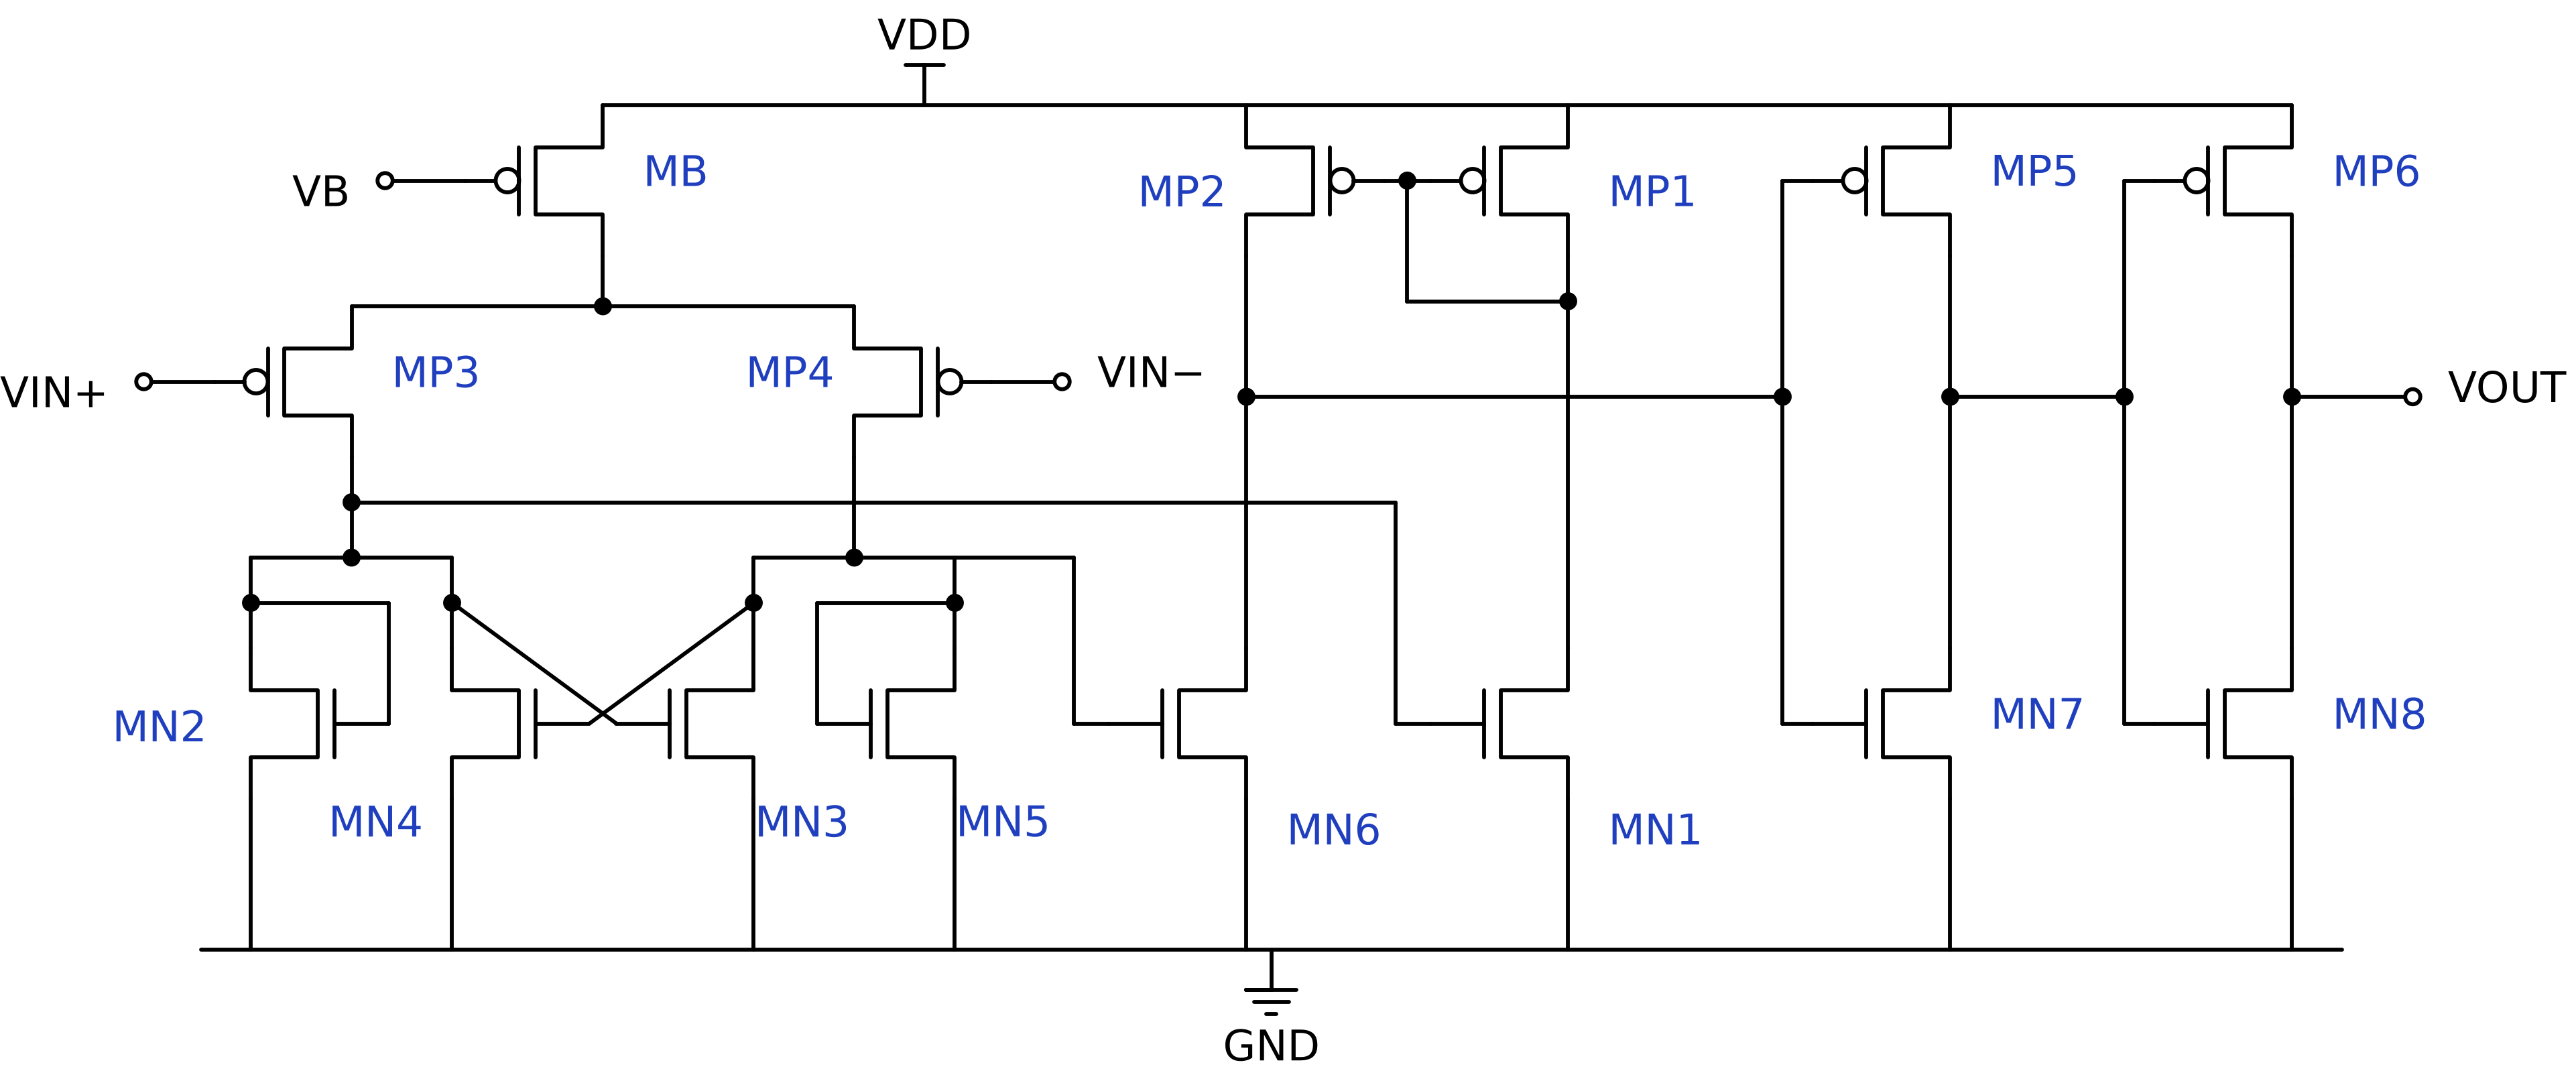

Recreate this plot in Python.
"""圖 比較器電路 CMP01（依 hspice/sub_system.net 的 .SUBCKT CMP01 繪製，元件名稱去掉 M_ 前綴）。
Run: python diagram/report/fig2_10_cmp01.py
"""
from pathlib import Path
import sys
sys.path.insert(0, str(Path(__file__).resolve().parent))
from _style import Sch, elm

OUT = Path(__file__).resolve().parent
s = Sch(); A, P, W = s.A, s.P, s.wire
YV, YG = 12.0, 3.6
YT = 10.0            # N_TAIL
YNODE = 7.5          # N_LOAD_L / N_LOAD_R rows
YND = 6.6            # NMOS drains
PF = lambda x, y, gate_left=True: A((elm.PFet(bulk=False).right().reverse() if gate_left else elm.PFet(bulk=False).right()).anchor('source').at((x, y)))
NF = lambda x, y, gate_left=True: A((elm.NFet(bulk=False).right().reverse() if gate_left else elm.NFet(bulk=False).right()).anchor('drain').at((x, y)))

# ---- tail + input pair
XB, XP3, XP4 = 5.0, 2.5, 7.5
mb = PF(XB, YV); s.lab((XB + 0.3, P(mb, 'gate')[1]), 'MB')
g = P(mb, 'gate'); W(g, (g[0] - 0.8, g[1])); s.port((g[0] - 0.8, g[1]), 'VB', 'left')
W(P(mb, 'drain'), (XB, YT)); s.dot((XB, YT)); W((XP3, YT), (XP4, YT))
mp3 = PF(XP3, YT, True); mp4 = PF(XP4, YT, False)
g = P(mp3, 'gate'); W(g, (g[0] - 0.7, g[1])); s.port((g[0] - 0.7, g[1]), 'VIN+', 'left')
g = P(mp4, 'gate'); W(g, (g[0] + 0.7, g[1])); s.port((g[0] + 0.7, g[1]), 'VIN−', 'right')
s.lab((XP3 + 0.3, P(mp3, 'gate')[1]), 'MP3'); s.lab((XP4 - 0.3, P(mp4, 'gate')[1]), 'MP4', 'right')
W(P(mp3, 'drain'), (XP3, YNODE)); W(P(mp4, 'drain'), (XP4, YNODE))

# ---- loads: MN2 (diode) MN4 (cross) | MN3 (cross) MN5 (diode)
X2, X4, X3, X5 = 1.5, 3.5, 6.5, 8.5
W((X2, YNODE), (X4, YNODE)); W((X3, YNODE), (X5, YNODE))
s.dot((XP3, YNODE)); s.dot((XP4, YNODE))
mn2 = NF(X2, YND, False); mn4 = NF(X4, YND, False); mn3 = NF(X3, YND, True); mn5 = NF(X5, YND, True)
for x in (X2, X4, X3, X5):
    W((x, YNODE), (x, YND))
YX = 7.05
g = P(mn2, 'gate'); W(g, (g[0], YX), (X2, YX)); s.dot((X2, YX))                 # MN2 diode
g = P(mn5, 'gate'); W(g, (g[0], YX), (X5, YX)); s.dot((X5, YX))                 # MN5 diode
W(P(mn4, 'gate'), (X3, YX)); s.dot((X3, YX))                                     # MN4 gate -> N_LOAD_R
W(P(mn3, 'gate'), (X4, YX)); s.dot((X4, YX))                                     # MN3 gate -> N_LOAD_L
s.lab((X2 - 0.3, P(mn2, 'gate')[1]), 'MN2', 'right'); s.lab((X4 - 0.15, P(mn4, 'gate')[1] - 0.95), 'MN4', 'right')
s.lab((X3 + 0.15, P(mn3, 'gate')[1] - 0.95), 'MN3'); s.lab((X5 + 0.15, P(mn5, 'gate')[1] - 0.95), 'MN5')

# ---- output stage: MP2 / MN6 (gate R) -> N_COMP_OUT,  MP1 (diode) / MN1 (gate L) -> N_PGATE
XO1, XO2 = 11.4, 14.6          # XO1: MP2/MN6 column, XO2: MP1/MN1 column
mp2 = PF(XO1, YV, False); mp1 = PF(XO2, YV, True)
W(P(mp2, 'gate'), P(mp1, 'gate'))
xm = (P(mp2, 'gate')[0] + P(mp1, 'gate')[0]) / 2; s.dot((xm, P(mp1, 'gate')[1]))
yd = P(mp1, 'drain')[1] - 0.45
W((xm, P(mp1, 'gate')[1]), (xm, yd), (XO2, yd)); s.dot((XO2, yd))
mn6 = NF(XO1, YND, True); mn1 = NF(XO2, YND, True)
W(P(mp2, 'drain'), P(mn6, 'drain')); W(P(mp1, 'drain'), P(mn1, 'drain'))
s.lab((XO1 - 0.3, P(mp2, 'gate')[1]), 'MP2', 'right'); s.lab((XO2 + 0.3, P(mp1, 'gate')[1]), 'MP1')
s.lab((XO1 + 0.3, P(mn6, 'gate')[1] - 0.95), 'MN6'); s.lab((XO2 + 0.3, P(mn1, 'gate')[1] - 0.95), 'MN1')
YLR = 8.05
xa = P(mn1, 'gate')[0] - 0.35
W((XP3, YLR), (xa, YLR), (xa, P(mn1, 'gate')[1]), P(mn1, 'gate')); s.dot((XP3, YLR))          # N_LOAD_L -> MN1
xb = P(mn6, 'gate')[0] - 0.35
W((X5, YNODE), (xb, YNODE), (xb, P(mn6, 'gate')[1]), P(mn6, 'gate'))                         # N_LOAD_R -> MN6

# ---- two inverter buffers (input N_COMP_OUT taken from the MP2/MN6 column)
YM = 9.1
XI1, XI2 = 18.4, 21.8
prev = (XO1, YM); s.dot(prev)
invs = []
for xi, pn, nn in ((XI1, 'MP5', 'MN7'), (XI2, 'MP6', 'MN8')):
    mp = PF(xi, YV, True); mn = NF(xi, YND, True); invs.append((xi, mn))
    W(P(mp, 'drain'), P(mn, 'drain'))
    xg = P(mp, 'gate')[0] - 0.3
    W(P(mp, 'gate'), (xg, P(mp, 'gate')[1]), (xg, P(mn, 'gate')[1]), P(mn, 'gate'))
    W(prev, (xg, YM)); s.dot((xg, YM))
    s.lab((xi + 0.3, P(mp, 'gate')[1]), pn); s.lab((xi + 0.3, P(mn, 'gate')[1]), nn)
    prev = (xi, YM); s.dot(prev)
W(prev, (prev[0] + 1.2, YM)); s.port((prev[0] + 1.2, YM), 'VOUT', 'right')

# ---- rails
W((X2 - 0.5, YG), (XI2 + 0.5, YG))
for x, m in ((X2, mn2), (X4, mn4), (X3, mn3), (X5, mn5), (XO1, mn6), (XO2, mn1)) + tuple(invs):
    W(P(m, 'source'), (x, YG))
W((XB, YV), (XI2, YV))
s.vdd(((XB + XO1) / 2, YV)); s.gnd(((X2 + XI2) / 2, YG), True)
s.save(OUT / 'fig2_10_cmp01')
